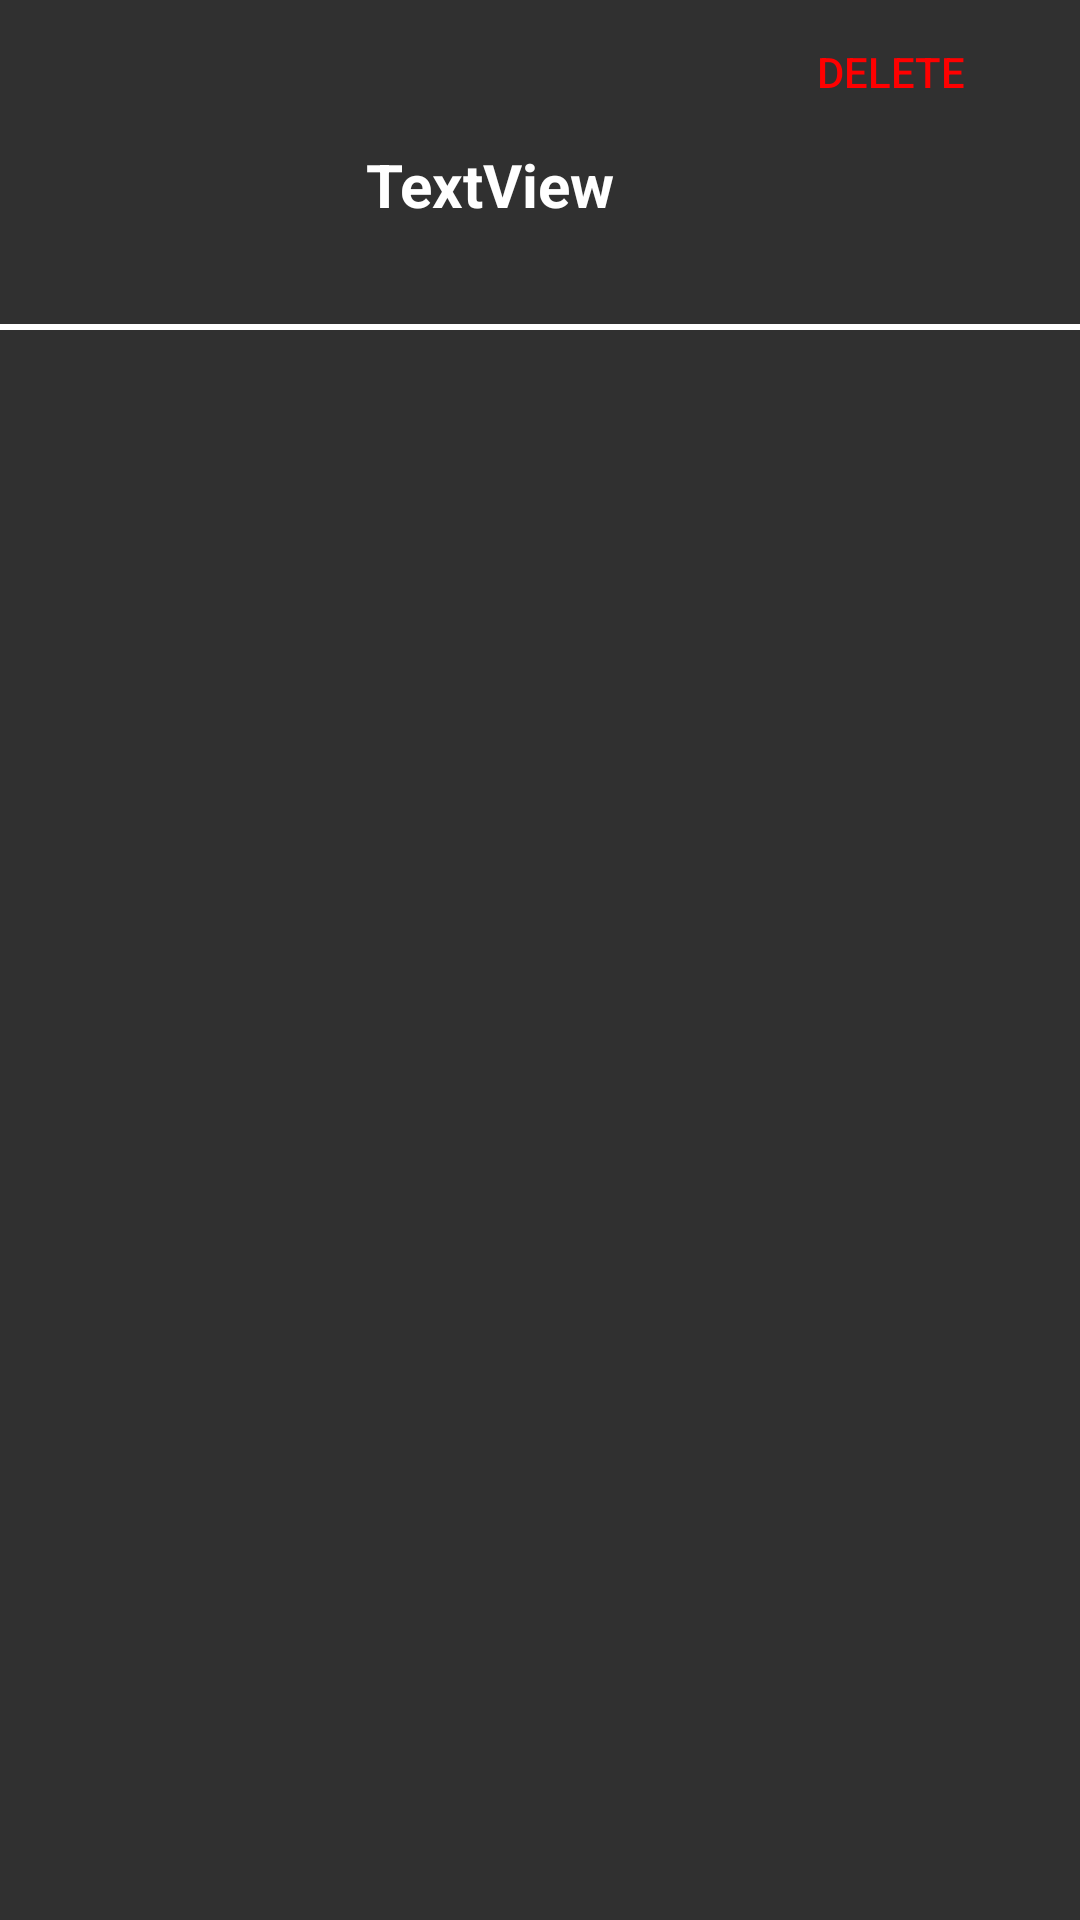

Reconstruct the res/layout file that produces this screen, plus the resources it refers to.
<!-- AndroidManifest.xml: application theme Theme.MangaProject -->
<!-- res/layout/one_line_adapter.xml -->
<?xml version="1.0" encoding="utf-8"?>
<androidx.constraintlayout.widget.ConstraintLayout
    xmlns:android="http://schemas.android.com/apk/res/android"
    xmlns:app="http://schemas.android.com/apk/res-auto"
    xmlns:tools="http://schemas.android.com/tools"
    android:layout_width="match_parent"
    android:layout_height="120dp"
    android:id="@+id/one_line_adapter"
    android:orientation="vertical"
    android:background="@drawable/universe">








    <ImageView
        android:id="@+id/imageManga"
        android:layout_width="300px"
        android:layout_height="300px"
        android:layout_marginStart="2dp"
        android:layout_marginLeft="2dp"
        app:layout_constraintStart_toStartOf="parent"
        app:layout_constraintTop_toTopOf="parent"
        app:srcCompat="@drawable/ic_launcher_background"
        tools:ignore="VectorDrawableCompat" />

    








    <TextView
        android:id="@+id/manga_title"
        android:textStyle="bold"
        android:layout_width="wrap_content"
        android:textColor="#FFFFFF"
        android:layout_height="wrap_content"
        android:layout_marginStart="20dp"
        android:layout_marginLeft="20dp"
        android:layout_marginTop="48dp"
        android:gravity="center"
        android:text="TextView"
        android:textSize="20sp"
        app:layout_constraintStart_toEndOf="@+id/imageManga"
        app:layout_constraintTop_toTopOf="parent" />

    <Button
        android:id="@+id/deleteButton"
        android:layout_width="wrap_content"
        android:layout_height="wrap_content"
        android:layout_marginEnd="19dp"
        android:layout_marginRight="19dp"
        android:background="@drawable/roundbutton"
        android:text="delete"
        android:textColor="#FF0000"
        app:layout_constraintEnd_toEndOf="parent"
        app:layout_constraintTop_toTopOf="parent" />

    <View
        android:id="@+id/divider"
        android:layout_width="match_parent"
        android:layout_height="2dp"
        android:layout_marginTop="8dp"
        android:background="#FFFFFF"
        app:layout_constraintTop_toBottomOf="@+id/imageManga" />


</androidx.constraintlayout.widget.ConstraintLayout>
<!-- resources referenced by this layout -->
<resources>
  <!-- drawable roundbutton (drawable) -->
  <?xml version="1.0" encoding="utf-8"?>
  <shape xmlns:android="http://schemas.android.com/apk/res/android"
      android:shape="ring">
  
      <solid android:color="#FF0000"/>
  
  </shape>
  <style name="Theme.MangaProject" parent="Theme.Design.NoActionBar">
          
          <item name="colorPrimary">@color/black</item>
          <item name="colorPrimaryVariant">@color/black</item>
          <item name="colorOnPrimary">@color/white</item>
          
          <item name="colorSecondary">@color/teal_200</item>
          <item name="colorSecondaryVariant">@color/teal_700</item>
          <item name="colorOnSecondary">@color/black</item>
          
          <item name="android:statusBarColor" tools:targetApi="l">?attr/colorPrimaryVariant</item>
          
      </style>
  <!-- not gathered from this repository: default colours our renderer supplied (Android Studio template values) -->
  <color name="teal_200">#FF03DAC5</color>
  <color name="teal_700">#FF018786</color>
  <color name="black">#FF000000</color>
  <color name="white">#FFFFFFFF</color>
</resources>
